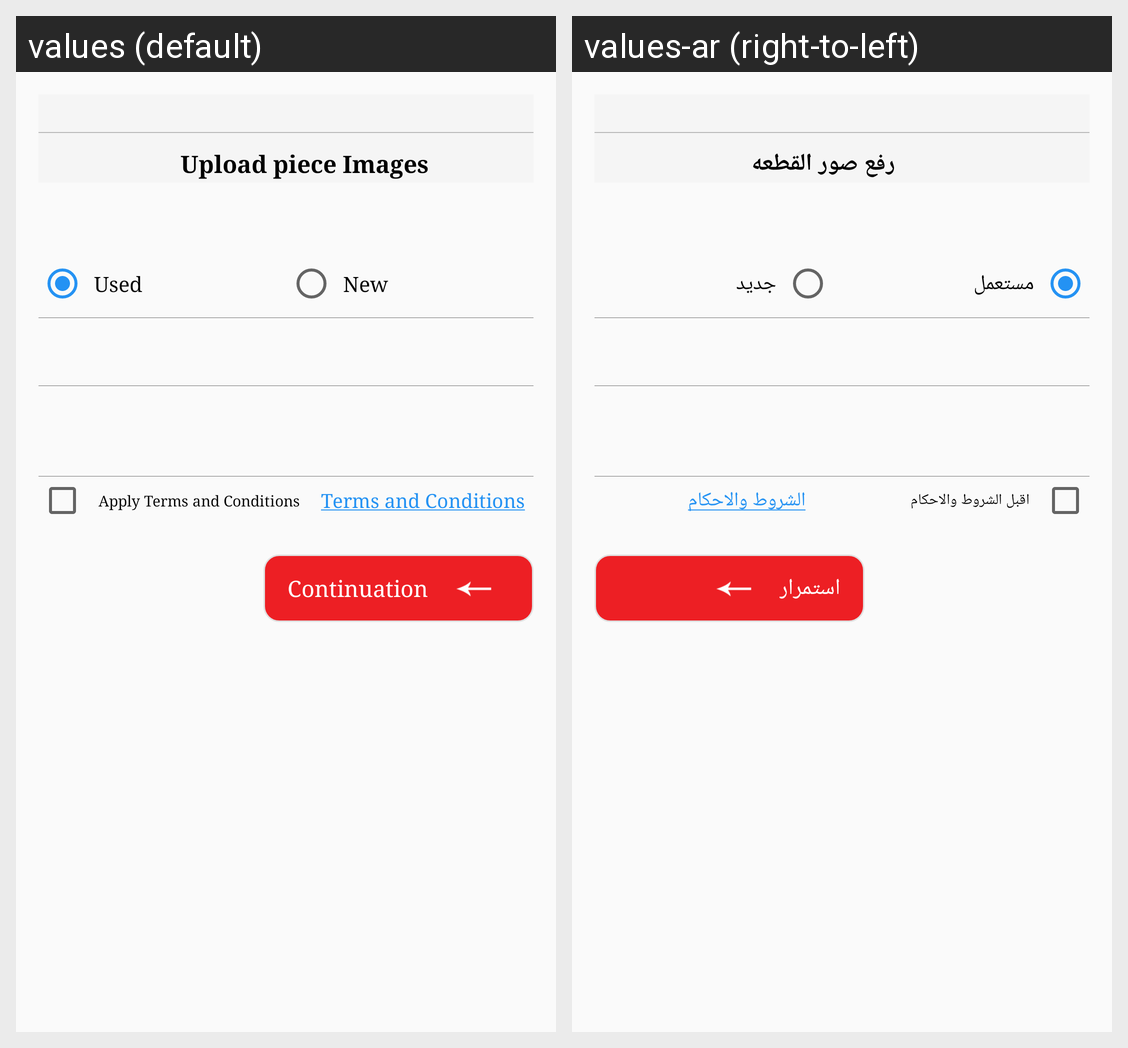

Locale-by-locale string values for the Android screen shown in this grid:
Android screen res/layout/fragment_ads_detials.xml rendered under 2 locales, left to right: values (default), values-ar (right-to-left). Device: Nexus 5 (rendered at 1080×1920; each locale shown at half size, 540×960, under a caption strip naming it); theme AppTheme.
Strings drawn on this screen, with the default value and each locale's value (text and hints the layout hard-codes, and strings that could not be matched under every locale, appear in the picture but are not listed):

upload
  values: Upload piece Images
  values-ar: رفع صور القطعه

used
  values: Used
  values-ar: مستعمل

news
  values: New
  values-ar: جديد

apply_terms_and_conditions
  values: Apply Terms and Conditions
  values-ar: اقبل الشروط والاحكام

terms_and_conditions1
  values: Terms and Conditions
  values-ar: الشروط والاحكام

continuation
  values: Continuation
  values-ar: استمرار
